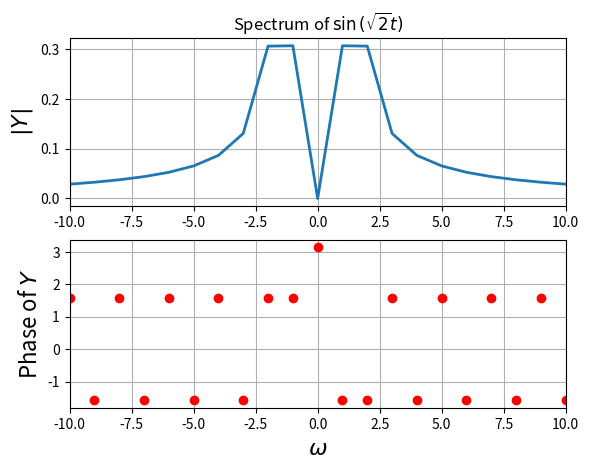
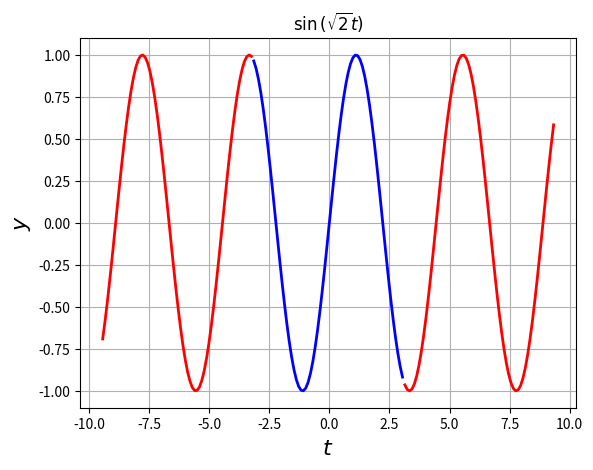
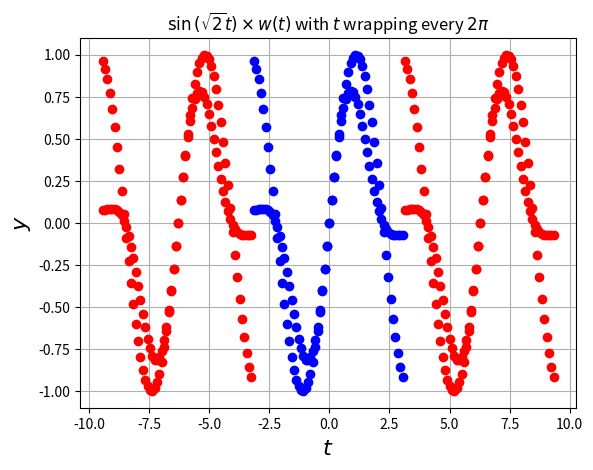
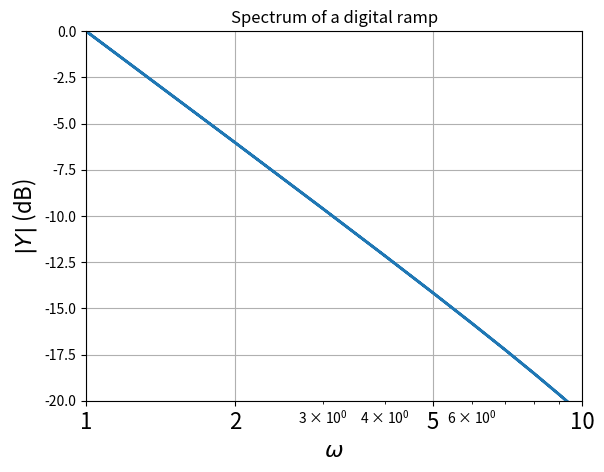
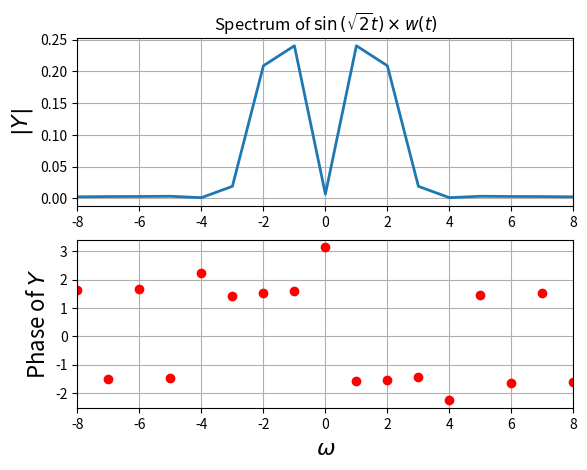
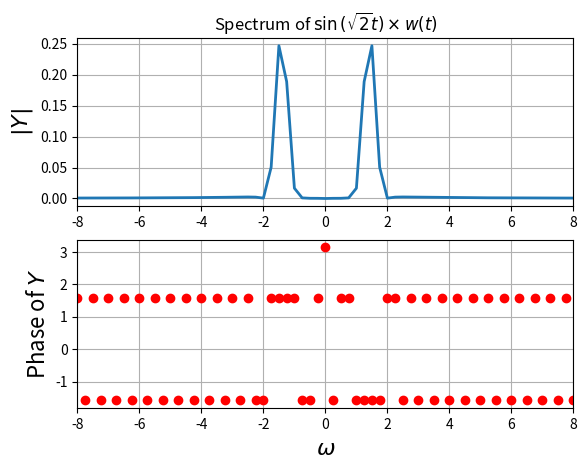
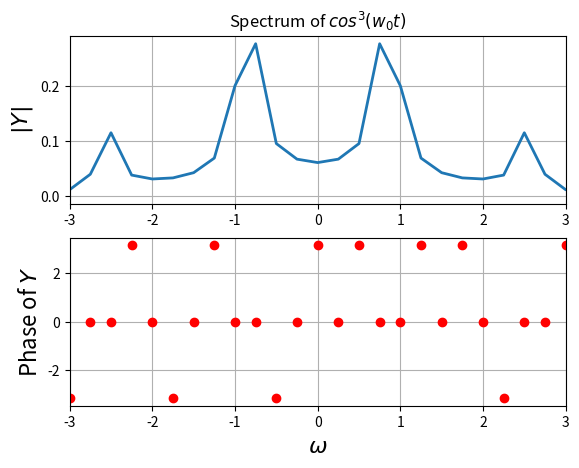
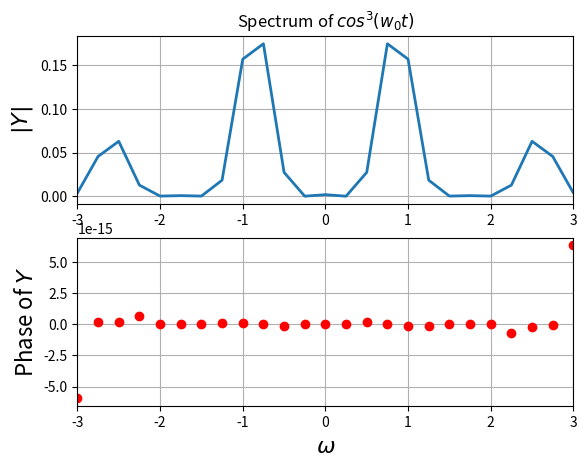
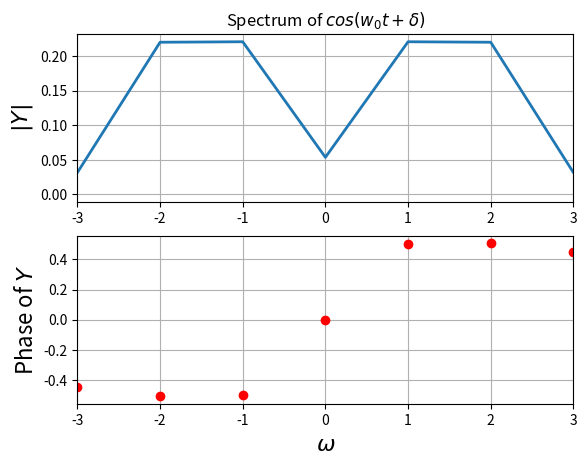
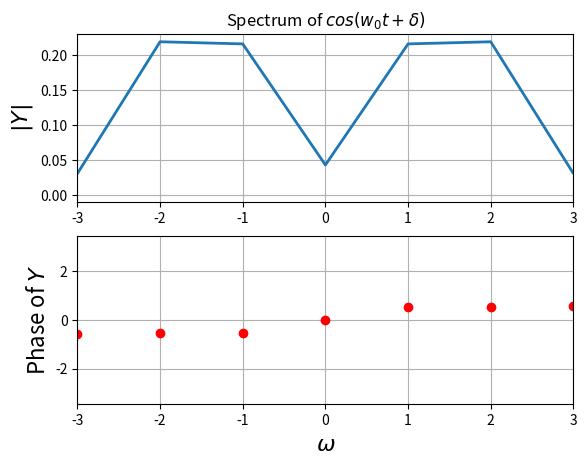
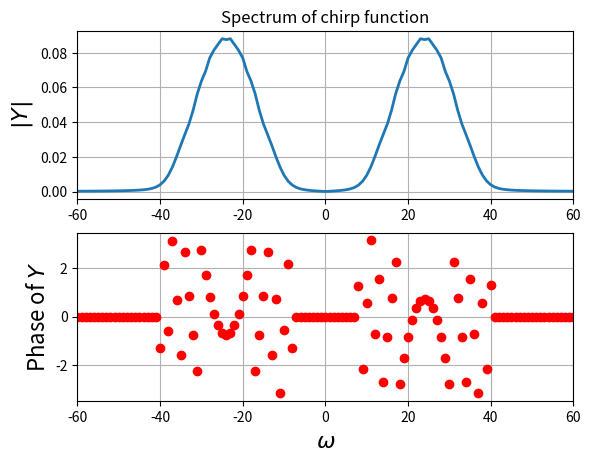
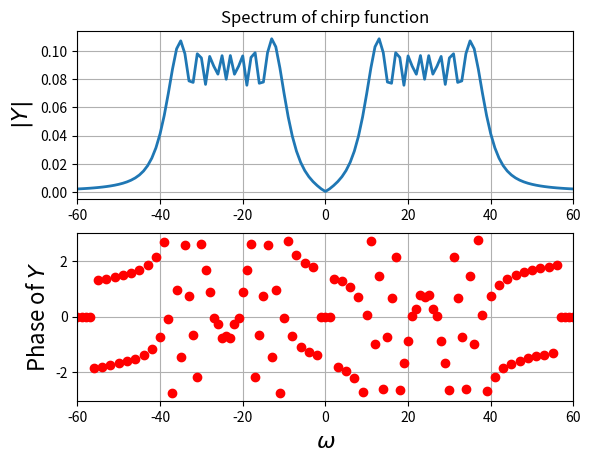
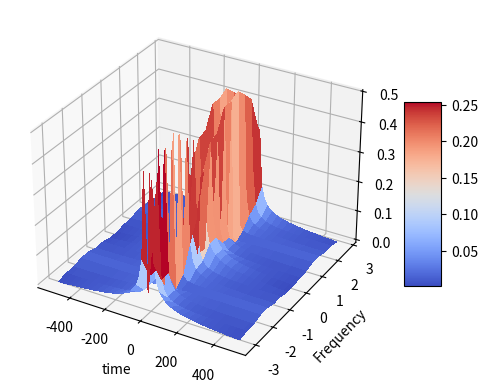
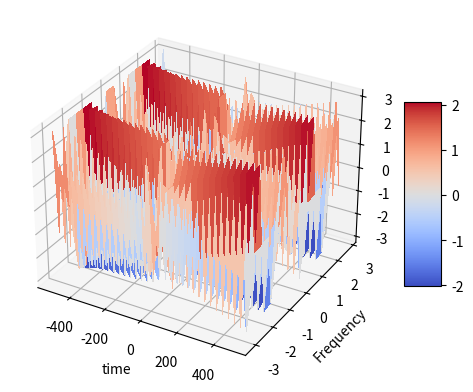

Here is the Python script that generated these plots, in order:
from pylab import*

from mpl_toolkits.mplot3d import Axes3D
from matplotlib import cm

def examples():
    t=linspace(-pi,pi,65)[:-1]
    dt=t[1]-t[0];fmax=1/dt
    y=sin(sqrt(2)*t)
    y[0]=0 # the sample corresponding to -tmax should be set zero
    y=fftshift(y) # make y start with y(t=0)
    Y=fftshift(fft(y))/64.0
    w=linspace(-pi*fmax,pi*fmax,65)[:-1]
    figure()
    subplot(2,1,1)
    plot(w,abs(Y),lw=2)
    xlim([-10,10])
    ylabel(r"$|Y|$",size=16)
    title(r"Spectrum of $\sin\left(\sqrt{2}t\right)$")
    grid(True)
    subplot(2,1,2)
    plot(w,angle(Y),'ro',lw=2)
    xlim([-10,10])
    ylabel(r"Phase of $Y$",size=16)
    xlabel(r"$\omega$",size=16)
    grid(True)
    savefig("fig10-1.png")
    show()
    t1=linspace(-pi,pi,65)[:-1]
    t2=linspace(-3*pi,-pi,65)[:-1]
    t3=linspace(pi,3*pi,65)[:-1]
    # y=sin(sqrt(2)*t)
    figure(2)
    plot(t1,sin(sqrt(2)*t1),'b',lw=2)
    plot(t2,sin(sqrt(2)*t2),'r',lw=2)
    plot(t3,sin(sqrt(2)*t3),'r',lw=2)
    ylabel(r"$y$",size=16)
    xlabel(r"$t$",size=16)
    title(r"$\sin\left(\sqrt{2}t\right)$")
    grid(True)
    savefig("fig10-2.png")
    show()


    t1=linspace(-pi,pi,65)[:-1]
    t2=linspace(-3*pi,-pi,65)[:-1]
    t3=linspace(pi,3*pi,65)[:-1]
    y=sin(sqrt(2)*t1)
    figure(3)
    plot(t1,y,'bo',lw=2)
    plot(t2,y,'ro',lw=2)
    plot(t3,y,'ro',lw=2)
    ylabel(r"$y$",size=16)
    xlabel(r"$t$",size=16)
    title(r"$\sin\left(\sqrt{2}t\right)$ with $t$ wrapping every $2\pi$ ")
    grid(True)
    savefig("fig10-3.png")
    show()

    t=linspace(-pi,pi,65)[:-1]
    dt=t[1]-t[0]
    fmax=1/dt
    y=t
    y[0]=0 # the sample corresponding to -tmax should be set zeroo
    y=fftshift(y) # make y start with y(t=0)
    Y=fftshift(fft(y))/64.0
    w=linspace(-pi*fmax,pi*fmax,65)[:-1]
    figure()
    semilogx(abs(w),20*log10(abs(Y)),lw=2)
    xlim([1,10])
    ylim([-20,0])
    xticks([1,2,5,10],["1","2","5","10"],size=16)
    ylabel(r"$|Y|$ (dB)",size=16)
    title(r"Spectrum of a digital ramp")
    xlabel(r"$\omega$",size=16)
    grid(True)
    savefig("fig10-4.png")
    show()


    t1=linspace(-pi,pi,65)[:-1]
    t2=linspace(-3*pi,-pi,65)[:-1]
    t3=linspace(pi,3*pi,65)[:-1]
    n=arange(64)
    wnd=fftshift(0.54+0.46*cos(2*pi*n/63))
    y=sin(sqrt(2)*t1)*wnd
    figure(3)
    plot(t1,y,'bo',lw=2)
    plot(t2,y,'ro',lw=2)
    plot(t3,y,'ro',lw=2)
    ylabel(r"$y$",size=16)
    xlabel(r"$t$",size=16)
    title(r"$\sin\left(\sqrt{2}t\right)\times w(t)$ with $t$ wrapping every $2\pi$ ")
    grid(True)
    savefig("fig10-5.png")
    show()


    t=linspace(-pi,pi,65)[:-1]
    dt=t[1]-t[0];
    fmax=1/dt
    n=arange(64)
    wnd=fftshift(0.54+0.46*cos(2*pi*n/63))
    y=sin(sqrt(2)*t)*wnd
    y[0]=0 # the sample corresponding to -tmax should be set zeroo
    y=fftshift(y) # make y start with y(t=0)
    Y=fftshift(fft(y))/64.0
    w=linspace(-pi*fmax,pi*fmax,65)[:-1]
    figure()
    subplot(2,1,1)
    plot(w,abs(Y),lw=2)
    xlim([-8,8])
    ylabel(r"$|Y|$",size=16)
    title(r"Spectrum of $\sin\left(\sqrt{2}t\right)\times w(t)$")
    grid(True)
    subplot(2,1,2)
    plot(w,angle(Y),'ro',lw=2)
    xlim([-8,8])
    ylabel(r"Phase of $Y$",size=16)
    xlabel(r"$\omega$",size=16)
    grid(True)
    savefig("fig10-6.png")
    show()

    t=linspace(-4*pi,4*pi,257)[:-1]
    dt=t[1]-t[0];fmax=1/dt
    n=arange(256)
    wnd=fftshift(0.54+0.46*cos(2*pi*n/256))
    y=sin(sqrt(2)*t)
    y=y*wnd
    y[0]=0 # the sample corresponding to -tmax should be set zeroo
    y=fftshift(y) # make y start with y(t=0)
    Y=fftshift(fft(y))/256.0
    w=linspace(-pi*fmax,pi*fmax,257)[:-1]
    figure()
    subplot(2,1,1)
    plot(w,abs(Y),lw=2)
    xlim([-8,8])
    ylabel(r"$|Y|$",size=16)
    title(r"Spectrum of $\sin\left(\sqrt{2}t\right)\times w(t)$")
    grid(True)
    subplot(2,1,2)
    plot(w,angle(Y),'ro',lw=2)
    xlim([-8,8])
    ylabel(r"Phase of $Y$",size=16)
    xlabel(r"$\omega$",size=16)
    grid(True)
    savefig("fig10-7.png")
    show()

examples()
#helper functions
def spectrum(lim,n,f,t_=0,show_ = True,t_lims = False,windowing= False,xlim1=10,title1 = r"Spectrum of $\sin\left(\sqrt{2}t\right)$",xlabel1 = r"$\omega$",ylabel1= r"$|Y|$", ylabel2 = r"Phase of $Y$",savename = "abc.png"):
    if(t_lims):
        t = t_
    else:
        t=linspace(-lim,lim,n+1)[:-1]
    dt=t[1]-t[0];
    fmax=1/dt
    y = f(t)
    if (windowing):
        m=arange(n)
        wnd=fftshift(0.54+0.46*cos(2*pi*m/n))
        y = y*wnd
    y[0]=0 # the sample corresponding to -tmax should be set zeroo
    y=fftshift(y) # make y start with y(t=0)
    Y=fftshift(fft(y))/float(n)
    w=linspace(-pi*fmax,pi*fmax,n+1)[:-1]
    
    mag = abs(Y)
    ph = angle(Y)
    if(show_):
        figure()
        subplot(2,1,1)
        plot(w,mag,lw=2)
        xlim([-xlim1,xlim1])
        ylabel(ylabel1,size=16)
        title(title1)
        grid(True)
        subplot(2,1,2)
        ph[where(mag<3e-3)] = 0
        plot(w,ph,'ro',lw=2)
        xlim([-xlim1,xlim1])
        ylabel(ylabel2,size=16)
        xlabel(xlabel1,size=16)
        grid(True)
        savefig(savename)
        show()
    return w,Y

#defining cos^3
def cos3(t,w0=0.86):
    return (cos(w0*t))**3


def cosine(t,w0=1.5,delta=0.5):
    return cos(w0*t + delta)

#FFT of cos^3 windowed and unwindowed
a,b = spectrum(4*pi,64*4,cos3,xlim1= 3,windowing=False, title1 = r"Spectrum of $cos^3(w_0t)$",savename = '10-8.png')
a,b = spectrum(4*pi,64*4,cos3,xlim1= 3,windowing=True, title1 = r"Spectrum of $cos^3(w_0t)$",savename = '10-8.png')

#question 3
#FFT of cos(wt+delta) windowed windowed to estimate w, delta
w,Y = spectrum(pi,128,cosine,xlim1= 3,windowing=True, title1 = r"Spectrum of $cos(w_0t + \delta)$",savename = '10-8.png')

def est_omega(w,Y):
    ii = where(w>0)
    omega = (sum(abs(Y[ii])**2*w[ii])/sum(abs(Y[ii])**2))#weighted average
    print ("omega = ", omega)

def est_delta(w,Y,sup = 1e-4,window = 1):
    ii_1=np.where(np.logical_and(np.abs(Y)>sup, w>0))[0]
    np.sort(ii_1)
    points=ii_1[1:window+1]
    print (np.sum(np.angle(Y[points]))/len(points))#weighted average for first 2 points

est_omega(w,Y)
est_delta(w,Y)

#question 4
def noisycosine(t,w0=1.5,delta=0.5):
    return cos(w0*t + delta) + 0.1*np.random.randn(128)

w,Y = spectrum(pi,128,noisycosine,xlim1= 3,windowing=True, title1 = r"Spectrum of $cos(w_0t + \delta)$")

est_omega(w,Y)
est_delta(w,Y)

#question 5
 
def chirp(t):
    return cos(16*(1.5 + t/(2*pi))*t) 

w,Y = spectrum(pi,1024,chirp,xlim1= 60,windowing=True, title1 = r"Spectrum of chirp function")
w,Y = spectrum(pi,1024,chirp,xlim1= 60,windowing=False, title1 = r"Spectrum of chirp function")

#question 6

t=np.linspace(-np.pi,np.pi,1025);t=t[:-1]
t_arrays=np.split(t,16)

Y_mags=np.zeros((16,64))
Y_angles=np.zeros((16,64))
#splitting array and doing fft
for i in range(len(t_arrays)):
    w,Y = spectrum(lim = 10,t_ = t_arrays[i],t_lims=True,n = 64,f = chirp,xlim1= 60,windowing=False, title1 = r"Spectrum of chirp function",show_ = False)
    Y_mags[i] =  abs(Y)
    Y_angles[i] =  angle(Y)
#plotting
fig = plt.figure()
ax = fig.add_subplot(111, projection='3d')

t=np.linspace(-np.pi,np.pi,1025);t=t[:-1]
fmax = 1/(t[1]-t[0])
t=t[::64]
w=np.linspace(-fmax*np.pi,fmax*np.pi,64+1);w=w[:-1]
t,w=np.meshgrid(t,w)

surf=ax.plot_surface(w,t,Y_mags.T,cmap=cm.coolwarm,linewidth=0, antialiased=False)
fig.colorbar(surf, shrink=0.5, aspect=5)
plt.ylabel("Frequency")
plt.xlabel("time")

plt.show()

fig = plt.figure()
ax = fig.add_subplot(111, projection='3d')
surf=ax.plot_surface(w,t,Y_angles.T,cmap=cm.coolwarm,linewidth=0, antialiased=False)
fig.colorbar(surf, shrink=0.5, aspect=5)
plt.ylabel("Frequency")
plt.xlabel("time")

plt.show()
